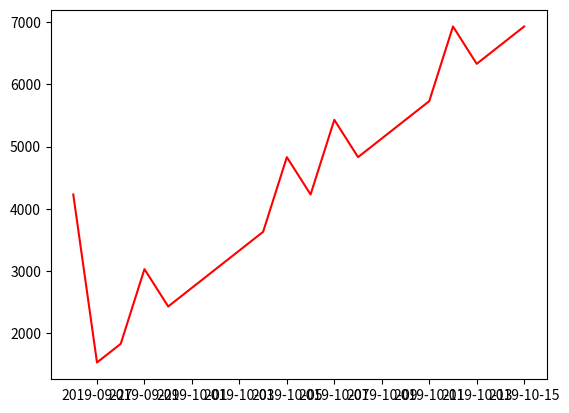

Write the Python code that produced this figure.
import numpy as np
import datetime
import matplotlib.pyplot as plt


class Backup_cost:
    info = []

    def __init__(self, work_rate, recovery_price, disaster_date, backups, fail_prob):
        self.work_rate = work_rate
        self.recovery_price = recovery_price
        self.disaster_date = datetime.datetime.strptime(disaster_date, '%m/%d/%Y')
        self.backups = backups
        self.prob = fail_prob

    def initial_price(self):
        delta_t = 1
        in_price = self.recovery_price + delta_t*self.work_rate
        return in_price

    def recovery_attempt(self, backup_date):
        success = np.random.choice([1, 0], 1, p=[1 - self.prob, self.prob])
        if success == 1:
            return [success, backup_date]
        else:
            return [success, "nada"]

    def data_loss(self):
        global info  # info[0] is the success state of the recovery, info[1] is the successful backup date
        success = 0
        number_of_backups = len(self.backups)
        # print("Number of backups:", number_of_backups)
        # successful_backups = []
        i = 0
        while success == 0:
            info = self.recovery_attempt(self.backups[i])
            success = info[0]
            # print("tried with backup date:", self.backups[i])
            # print("success state:", info[0])
            print("successful backup date:", info[1])
            if i == number_of_backups-1 and success == 0:
                print("Couldn't restore data")
                info[1] = 0
                break
            i += 1
        # successful_backups.append(info[1])
        if info[1] == 0:
            unsuccessful_recovery()
        return info

    def time_delta(self):
        state = self.data_loss()
        if state[1] != 0:
            successful_backup_date = datetime.datetime.strptime(state[1], '%m/%d/%Y')
            time_passed = self.disaster_date-successful_backup_date
            return time_passed

    def backup_price_total(self):
        data_delta = self.time_delta()
        total = self.initial_price() + data_delta.days*self.work_rate
        # print("total recovery price:", total)
        return total


def unsuccessful_recovery():
    print("You better pay the ransom")


backs = ['9/23/2019', '9/20/2019', '9/13/2019']
# Backup_cost(work rate, recovery try price, disaster date, backup dates, failure probability)
a = Backup_cost(300, 30, '09/26/2019', backs, 1/5)
x = []
y = []
for i in range(20):
    y.append(a.backup_price_total())
    x.append(a.disaster_date)
    a.disaster_date += datetime.timedelta(days=1)
print(y)
plt.plot(x, y, color="red")
plt.show()
